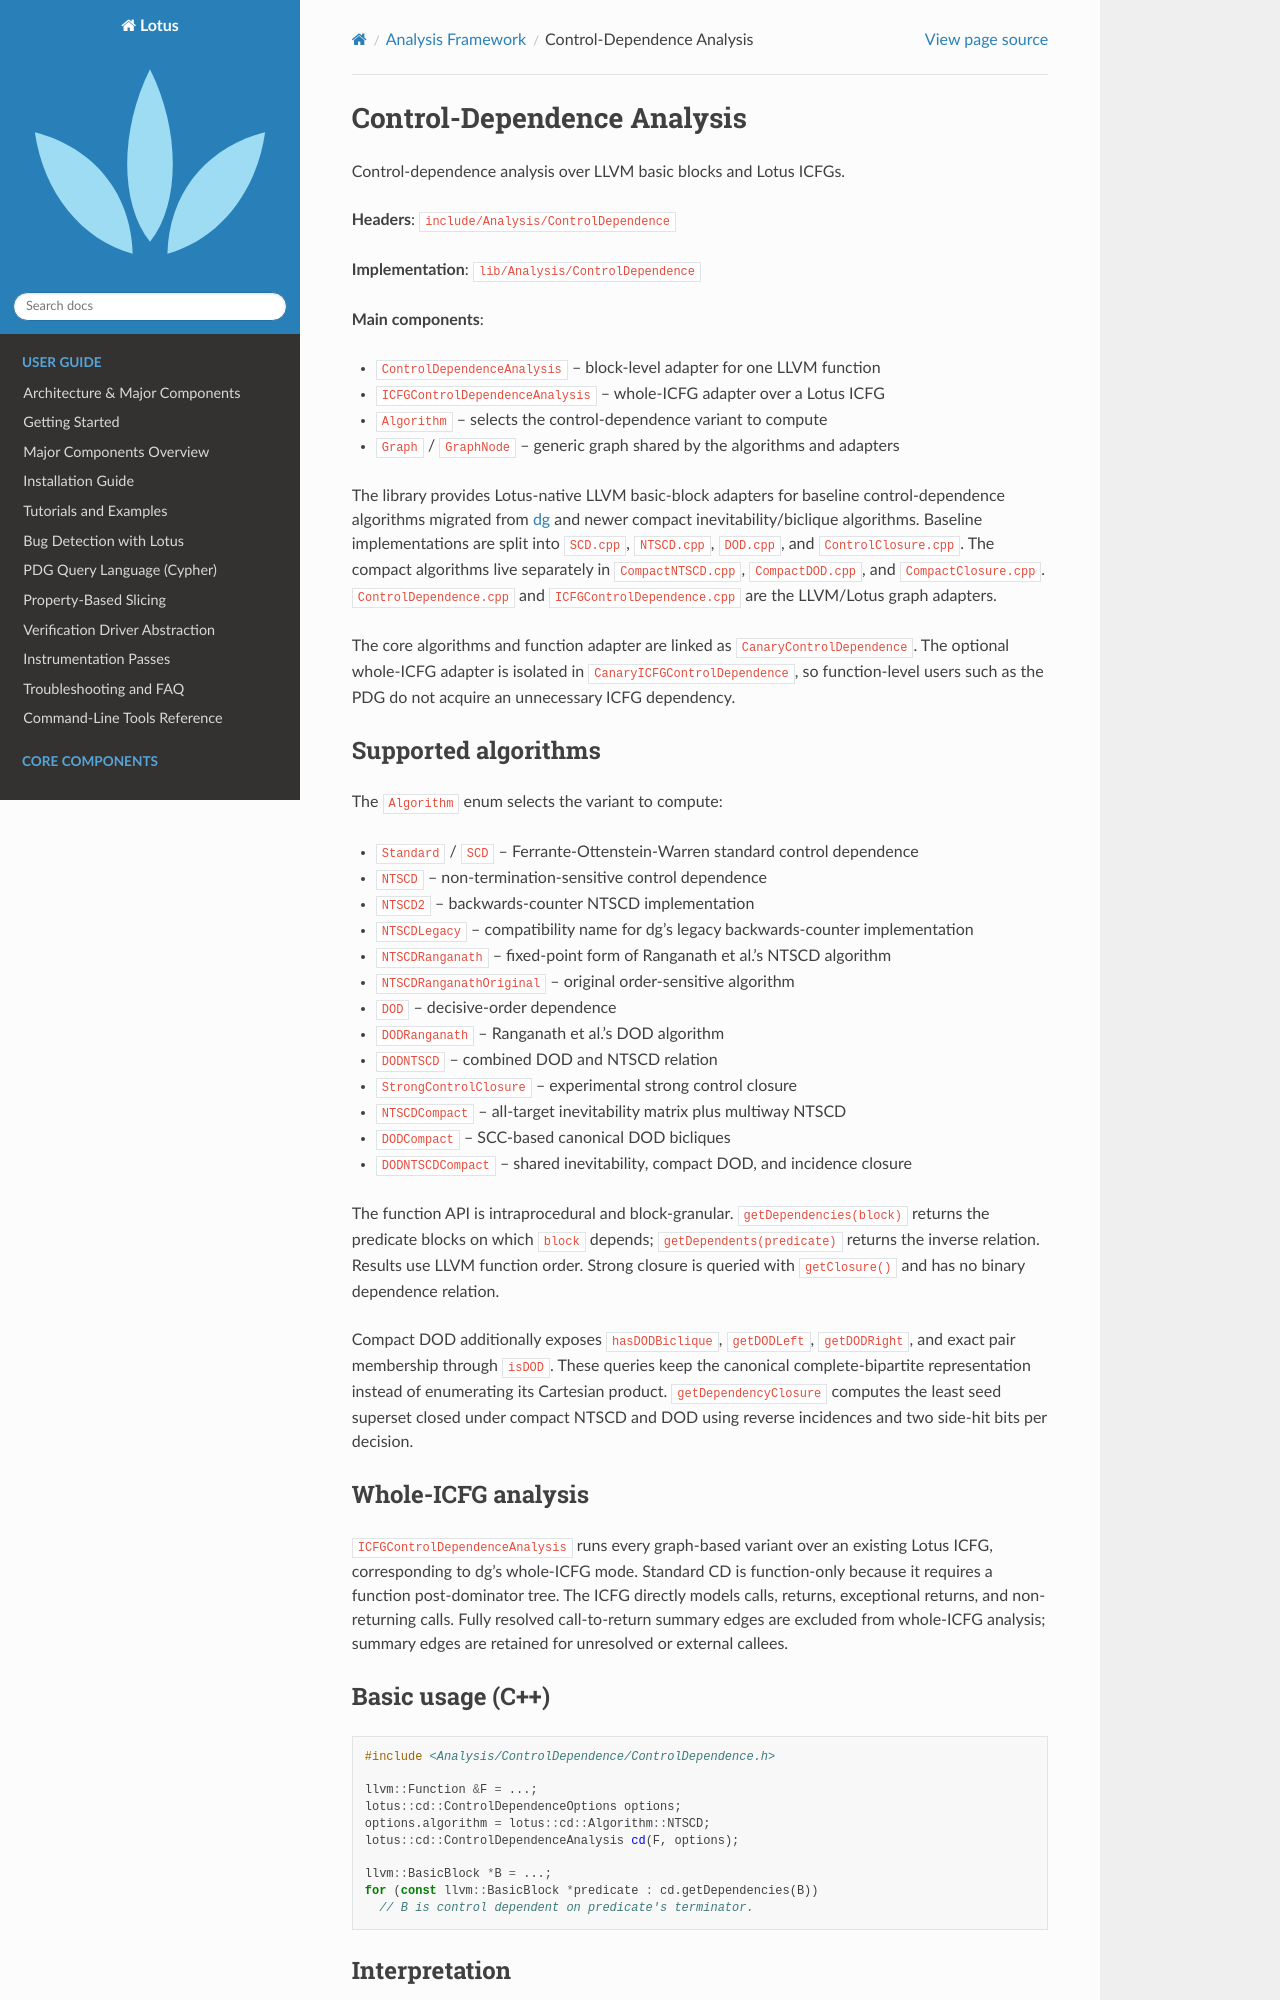

repository: Rexxar-Jack-Remar/lotus · page: analysis/control_dependence.html · generator: sphinx

Control-Dependence Analysis
===========================

Control-dependence analysis over LLVM basic blocks and Lotus ICFGs.

**Headers**: ``include/Analysis/ControlDependence``

**Implementation**: ``lib/Analysis/ControlDependence``

**Main components**:

- ``ControlDependenceAnalysis`` – block-level adapter for one LLVM function
- ``ICFGControlDependenceAnalysis`` – whole-ICFG adapter over a Lotus ICFG
- ``Algorithm`` – selects the control-dependence variant to compute
- ``Graph`` / ``GraphNode`` – generic graph shared by the algorithms and adapters

The library provides Lotus-native LLVM basic-block adapters for baseline
control-dependence algorithms migrated from
`dg <https://github.com/mchalupa/dg>`_ and newer compact
inevitability/biclique algorithms. Baseline implementations are split into
``SCD.cpp``, ``NTSCD.cpp``, ``DOD.cpp``, and ``ControlClosure.cpp``. The
compact algorithms live separately in ``CompactNTSCD.cpp``, ``CompactDOD.cpp``,
and ``CompactClosure.cpp``. ``ControlDependence.cpp`` and
``ICFGControlDependence.cpp`` are the LLVM/Lotus graph adapters.

The core algorithms and function adapter are linked as
``CanaryControlDependence``. The optional whole-ICFG adapter is isolated in
``CanaryICFGControlDependence``, so function-level users such as the PDG do not
acquire an unnecessary ICFG dependency.

Supported algorithms
--------------------

The ``Algorithm`` enum selects the variant to compute:

- ``Standard`` / ``SCD`` – Ferrante-Ottenstein-Warren standard control dependence
- ``NTSCD`` – non-termination-sensitive control dependence
- ``NTSCD2`` – backwards-counter NTSCD implementation
- ``NTSCDLegacy`` – compatibility name for dg's legacy backwards-counter implementation
- ``NTSCDRanganath`` – fixed-point form of Ranganath et al.'s NTSCD algorithm
- ``NTSCDRanganathOriginal`` – original order-sensitive algorithm
- ``DOD`` – decisive-order dependence
- ``DODRanganath`` – Ranganath et al.'s DOD algorithm
- ``DODNTSCD`` – combined DOD and NTSCD relation
- ``StrongControlClosure`` – experimental strong control closure
- ``NTSCDCompact`` – all-target inevitability matrix plus multiway NTSCD
- ``DODCompact`` – SCC-based canonical DOD bicliques
- ``DODNTSCDCompact`` – shared inevitability, compact DOD, and incidence closure

The function API is intraprocedural and block-granular.
``getDependencies(block)`` returns the predicate blocks on which ``block``
depends; ``getDependents(predicate)`` returns the inverse relation. Results use
LLVM function order. Strong closure is queried with ``getClosure()`` and has no
binary dependence relation.

Compact DOD additionally exposes ``hasDODBiclique``, ``getDODLeft``,
``getDODRight``, and exact pair membership through ``isDOD``. These queries
keep the canonical complete-bipartite representation instead of enumerating its
Cartesian product. ``getDependencyClosure`` computes the least seed superset
closed under compact NTSCD and DOD using reverse incidences and two side-hit
bits per decision.

Whole-ICFG analysis
-------------------

``ICFGControlDependenceAnalysis`` runs every graph-based variant over an
existing Lotus ICFG, corresponding to dg's whole-ICFG mode. Standard CD is
function-only because it requires a function post-dominator tree. The ICFG
directly models calls, returns, exceptional returns, and non-returning calls.
Fully resolved call-to-return summary edges are excluded from whole-ICFG
analysis; summary edges are retained for unresolved or external callees.
